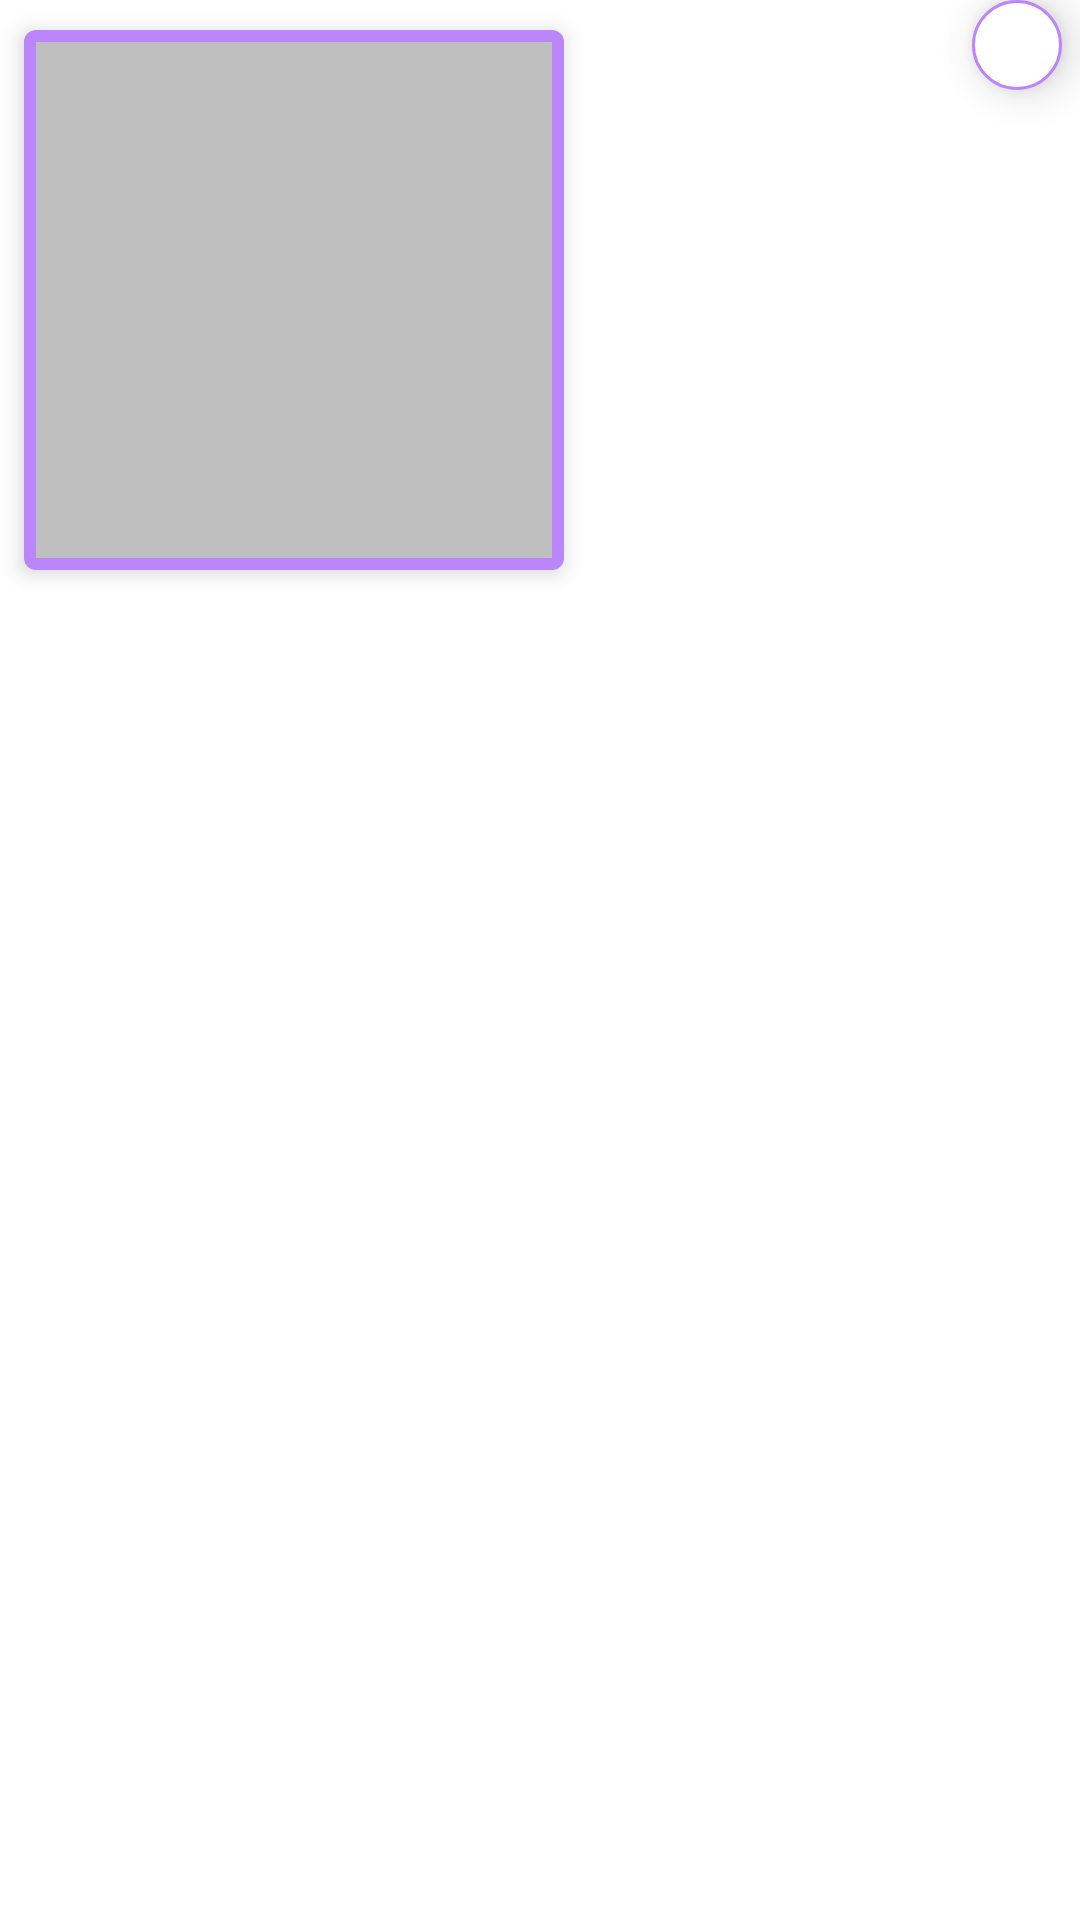

Here is an Android app screen rendered from its layout file. Give the layout XML and the strings, colors and styles it references.
<!-- AndroidManifest.xml: application theme Theme.Neptune -->
<!-- res/layout/preview_image.xml -->
<?xml version="1.0" encoding="utf-8"?>
<RelativeLayout xmlns:android="http://schemas.android.com/apk/res/android"
    xmlns:app="http://schemas.android.com/apk/res-auto"
    android:layout_width="208dp"
    android:layout_height="wrap_content">

    <com.google.android.material.card.MaterialCardView
        android:id="@+id/card"
        app:cardCornerRadius="4dp"
        app:cardElevation="4dp"
        app:strokeColor="@color/purple_200"
        app:strokeWidth="4dp"
        android:layout_marginBottom="10dp"
        android:layout_marginTop="10dp"
        android:layout_marginStart="8dp"
        android:layout_marginEnd="8dp"
        android:layout_width="180dp"
        android:layout_height="180dp">
        <RelativeLayout
            android:layout_width="match_parent"
            android:layout_height="match_parent">
            <ImageView
                android:id="@+id/image"
                android:background="#80000000"
                android:scaleType="fitXY"
                android:alpha="0.5"
                android:padding="2dp"
                android:layout_width="match_parent"
                android:layout_height="match_parent"/>
            <ImageView
                app:tint="@color/white"
                android:padding="60dp"
                android:visibility="gone"
                android:id="@+id/playBtn"
                android:src="@drawable/ic_play_circle"
                android:layout_width="match_parent"
                android:layout_height="match_parent"/>
        </RelativeLayout>

    </com.google.android.material.card.MaterialCardView>

    <ImageButton
        android:id="@+id/delete"
        app:tint="@color/purple_200"
        android:scaleType="centerInside"
        android:background="@drawable/circle_bg"
        android:src="@drawable/ic_close"
        android:elevation="8dp"
        android:layout_marginEnd="6dp"
        android:layout_alignParentEnd="true"
        android:layout_width="30dp"
        android:layout_height="30dp"/>

</RelativeLayout>
<!-- resources referenced by this layout -->
<resources>
  <!-- drawable circle_bg (drawable) -->
  <?xml version="1.0" encoding="utf-8"?>
  <shape xmlns:android="http://schemas.android.com/apk/res/android"
      android:shape="oval" >
  
      <solid android:color="@android:color/white" />
  
      <stroke
          android:width="1dp"
          android:color="@color/purple_200" />
  
  </shape>
  <style name="Theme.Neptune" parent="Theme.MaterialComponents.DayNight.NoActionBar">
          
          <item name="colorPrimary">@color/purple_500</item>
          <item name="colorPrimaryVariant">@color/purple_700</item>
          <item name="colorOnPrimary">@color/white</item>
          
          <item name="colorSecondary">@color/teal_200</item>
          <item name="colorSecondaryVariant">@color/teal_700</item>
          <item name="colorOnSecondary">@color/black</item>
          
          <item name="android:statusBarColor" tools:targetApi="l">@color/purple_200</item>
          
      </style>
  <!-- not gathered from this repository: default colours our renderer supplied (Android Studio template values) -->
  <color name="purple_200">#FFBB86FC</color>
  <color name="purple_500">#FF6200EE</color>
  <color name="purple_700">#FF3700B3</color>
  <color name="teal_200">#FF03DAC5</color>
  <color name="teal_700">#FF018786</color>
  <color name="black">#FF000000</color>
  <color name="white">#FFFFFFFF</color>
</resources>
